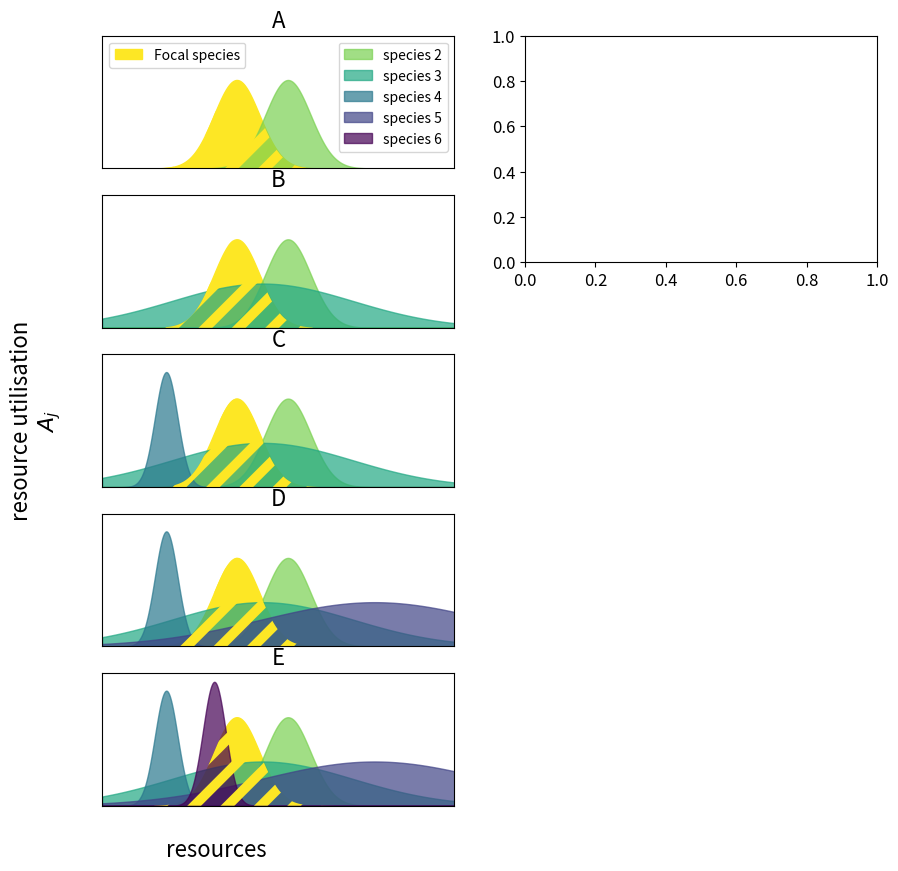

The script that saved this image: (Note: this script raises an exception after producing the figure.)
import numpy as np
import matplotlib.pyplot as plt
import matplotlib as mpl
from matplotlib.cm import viridis
from string import ascii_uppercase as ABC

plt.rc('axes', labelsize=16)
plt.rc('xtick', labelsize=12)    # fontsize of the tick labels
plt.rc('ytick', labelsize=12)
plt.rc('axes', titlesize=16)
mpl.rcParams['hatch.linewidth'] = 7.0
mpl.rcParams['hatch.color'] = "r"

n_specs = np.arange(2,7)

mu = np.array([1,1,0.5, 1.3, 0.5,1.4])
mean_cons = np.array([0.42, 0.58, 0.5, 0.2, 0.85, 0.35])
var_cons = np.array([0.1,0.1,0.4,0.05,0.5,0.05])

resources = np.linspace(0,1.1,1000)
res_use = (mu*np.exp(-np.abs((mean_cons-resources[:,np.newaxis])/var_cons)**2)).T
colors = viridis(np.linspace(0,1,n_specs[-1]))[::-1]       
###############################################################################
# start plotting
if __name__ == "__main__":
    fig = plt.figure(figsize = (10,10))
    colors = viridis(np.linspace(0,1,n_specs[-1]))[::-1]
    alpha = 0.7
    
    
    
    ###########################################################################
    # resource consumption graph
    labels = ["species {}".format(i+1) for i in range(6)]
    labels[0] = "Focal species"
    handles = []
    alphas = 6*[alpha]
    alphas[0] = 1
    for i in range(len(n_specs)):
        ax_res = fig.add_subplot(len(n_specs),2,2*i+1)
        ax_res.set_title(ABC[i])
        ax_res.set_ylim([0,1.5])
        ax_res.set_xlim(resources[[0,-1]])
        ax_res.set_xticks([])
        ax_res.set_yticks([])
        handles = []
        for j in range(n_specs[i]):
            handles.append(ax_res.fill_between(resources, res_use[j],
                                alpha = alphas[j], color = colors[j]))
        ax_res.fill_between(resources, res_use[0],
                            hatch = "/", edgecolor = colors[0],
                                facecolor = [1,1,1,0],
                                linewidth = 0)
    
        if i == 0:
            ax_foc = ax_res
    leg1 = ax_foc.legend([handles[0]], ["Focal species"], loc = 2)
    ax_foc.legend(handles[1:], ["species {}".format(i)
                    for i in range(2,n_specs[-1]+1)], loc = 1)
    ax_foc.add_artist(leg1)
    ax_label = fig.add_subplot(1,3,1, frameon = False)
    ax_label.tick_params(labelcolor='none',
                         top=False, bottom=False, left=False, right=False)
    ax_label.set_ylabel("resource utilisation\n$A_j$", visible = "True")
    ax_label.set_xlabel("resources", visible = True)
    
    ###########################################################################
    # total resource consumption competitors
    ax_tot = fig.add_subplot(3,2,2)
    bar_mu =  np.tril(mu_grow*np.ones((n_specs[-1], n_specs[-1]))).T
    bar_mu[0] = 0
    bar_mu = bar_mu[:,1:]
    for j in range(len(n_specs)):
        ax_tot.bar(n_specs, bar_mu[j+1],
                bottom = np.sum(bar_mu[:n_specs[j]-1], axis = 0),
                color = colors[j+1], alpha = alpha,
                label = "species {}".format(n_specs[j]))
    ax_tot.set_xticks([])
    ax_tot.set_ylabel("Total utilisation\n$\sum\Vert A_j\Vert$")
    ax_tot.set_title("F")
    ax_tot.set_yticks([])
        
    ax_scal = fig.add_subplot(3,2,4)
    bar_ov =  np.tril(A[0]*np.ones((n_specs[-1], n_specs[-1]))).T
    bar_ov[0] = 0
    bar_ov = bar_ov[:,1:]
    for j in range(len(n_specs)):
        ax_scal.bar(n_specs, bar_ov[j+1],
                bottom = np.sum(bar_ov[:n_specs[j]-1], axis = 0),
                color = colors[j+1], alpha = alpha,
                label = "species {}".format(n_specs[j]))
    ax_scal.set_ylim([None, 15])
    ax_scal.set_xticks([])
    ax_scal.set_ylabel("Utilisation overlap\n$\sum\Vert A_j\cap A_1\Vert$")
    ax_scal.set_title("G")
    ax_scal.set_yticks([])
        
    ax_ND = fig.add_subplot(3,2,6)
    bar_ND = bar_ov/np.sum(bar_mu, axis = 0, keepdims = True)
    for j in range(len(n_specs)):
        ax_ND.bar(n_specs, bar_ND[j+1],
                bottom = np.sum(bar_ND[:n_specs[j]-1], axis = 0),
                color = colors[j+1], alpha = alpha)
    ax_ND.set_xticks([])
    ax_ND.set_ylabel("Relative overlap\n$\sum\Vert$"
                     "$A_1\cap A_j\Vert/\sum\Vert A_j\Vert$")
    ax_ND.set_title("H")
    ax_ND.set_xticks(n_specs)
    ax_ND.set_yticks([])
    ax_ND.set_xlabel("species richness")
    
    fig.tight_layout(pad = 5)
    fig.savefig("Figure_intuitive_explanation.pdf")